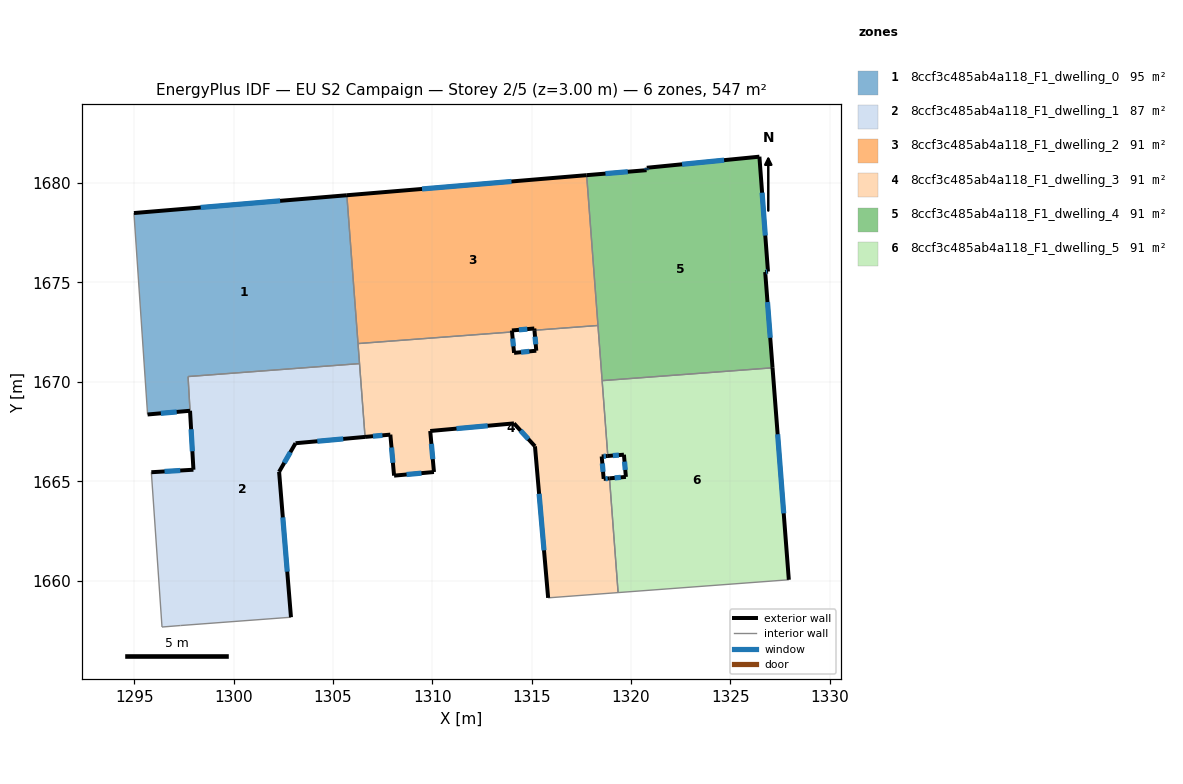
=== STOREY PLAN SPEC (per zone: floor XY polygon, exterior-wall plan segments, windows/doors) ===
zone 1: 8ccf3c485ab4a118_F1_dwelling_0  (94.9 m²)
  floor: (1305.70, 1679.39) (1306.33, 1670.92) (1297.70, 1670.27) (1297.80, 1668.54) (1295.67, 1668.36) (1294.98, 1678.50)
  exterior wall: (1305.70, 1679.39) – (1294.98, 1678.50)  [10.8 m]
    window: (1302.34, 1679.11) – (1298.34, 1678.78)  [4.5 m²]
  exterior wall: (1295.67, 1668.36) – (1297.80, 1668.54)  [2.1 m]
    window: (1296.34, 1668.42) – (1297.13, 1668.49)  [0.9 m²]
  interior walls: 5
zone 2: 8ccf3c485ab4a118_F1_dwelling_1  (87.4 m²)
  floor: (1306.33, 1670.92) (1306.61, 1667.23) (1303.11, 1666.91) (1302.29, 1665.47) (1302.88, 1658.16) (1297.33, 1657.74) (1296.39, 1657.66) (1295.86, 1665.45) (1297.98, 1665.58) (1297.71, 1670.27)
  exterior wall: (1297.98, 1665.58) – (1295.86, 1665.45)  [2.1 m]
    window: (1297.31, 1665.54) – (1296.52, 1665.49)  [0.9 m²]
  exterior wall: (1303.11, 1666.91) – (1306.61, 1667.23)  [3.5 m]
    window: (1304.21, 1667.01) – (1305.52, 1667.13)  [1.5 m²]
  exterior wall: (1302.29, 1665.47) – (1303.11, 1666.91)  [1.7 m]
    window: (1302.55, 1665.92) – (1302.85, 1666.46)  [0.7 m²]
  exterior wall: (1302.88, 1658.16) – (1302.29, 1665.47)  [7.3 m]
    window: (1302.70, 1660.45) – (1302.47, 1663.18)  [3.1 m²]
  exterior wall: (1297.80, 1668.55) – (1297.98, 1665.58)  [3.0 m]
    window: (1297.86, 1667.61) – (1297.92, 1666.51)  [1.2 m²]
  interior walls: 6
zone 3: 8ccf3c485ab4a118_F1_dwelling_2  (91.2 m²)
  floor: (1317.76, 1680.40) (1318.33, 1672.84) (1315.14, 1672.60) (1315.13, 1672.69) (1314.00, 1672.59) (1314.01, 1672.51) (1306.26, 1671.93) (1305.70, 1679.39)
  exterior wall: (1315.13, 1672.69) – (1315.14, 1672.60)  [0.1 m]
  exterior wall: (1314.00, 1672.59) – (1315.13, 1672.69)  [1.1 m]
    window: (1314.36, 1672.62) – (1314.78, 1672.65)  [0.5 m²]
  exterior wall: (1314.01, 1672.51) – (1314.00, 1672.59)  [0.1 m]
  exterior wall: (1317.76, 1680.40) – (1305.70, 1679.39)  [12.1 m]
    window: (1313.98, 1680.08) – (1309.48, 1679.71)  [5.1 m²]
  interior walls: 4
zone 4: 8ccf3c485ab4a118_F1_dwelling_3  (91.2 m²)
  floor: (1318.33, 1672.84) (1318.83, 1666.27) (1318.52, 1666.25) (1318.62, 1665.12) (1318.91, 1665.14) (1319.35, 1659.39) (1315.83, 1659.13) (1315.16, 1666.76) (1314.11, 1667.91) (1309.89, 1667.53) (1310.08, 1665.46) (1308.07, 1665.28) (1307.89, 1667.34) (1306.61, 1667.23) (1306.26, 1671.93) (1314.01, 1672.51) (1314.11, 1671.46) (1315.23, 1671.57) (1315.14, 1672.60)
  exterior wall: (1314.11, 1671.46) – (1314.01, 1672.51)  [1.1 m]
    window: (1314.08, 1671.79) – (1314.04, 1672.18)  [0.4 m²]
  exterior wall: (1315.23, 1671.57) – (1314.11, 1671.46)  [1.1 m]
    window: (1314.88, 1671.53) – (1314.46, 1671.49)  [0.5 m²]
  exterior wall: (1315.14, 1672.60) – (1315.23, 1671.57)  [1.0 m]
    window: (1315.17, 1672.27) – (1315.20, 1671.89)  [0.4 m²]
  exterior wall: (1318.52, 1666.25) – (1318.83, 1666.27)  [0.3 m]
    window: (1318.62, 1666.25) – (1318.73, 1666.26)  [0.1 m²]
  exterior wall: (1318.62, 1665.12) – (1318.52, 1666.25)  [1.1 m]
    window: (1318.59, 1665.47) – (1318.55, 1665.89)  [0.5 m²]
  exterior wall: (1318.91, 1665.14) – (1318.62, 1665.12)  [0.3 m]
    window: (1318.82, 1665.14) – (1318.71, 1665.13)  [0.1 m²]
  exterior wall: (1315.16, 1666.76) – (1315.83, 1659.13)  [7.7 m]
    window: (1315.37, 1664.37) – (1315.62, 1661.52)  [3.2 m²]
  exterior wall: (1314.11, 1667.91) – (1315.16, 1666.76)  [1.6 m]
    window: (1314.44, 1667.55) – (1314.83, 1667.12)  [0.7 m²]
  exterior wall: (1309.89, 1667.53) – (1314.11, 1667.91)  [4.2 m]
    window: (1311.21, 1667.65) – (1312.79, 1667.79)  [1.8 m²]
  exterior wall: (1310.08, 1665.46) – (1309.89, 1667.53)  [2.1 m]
    window: (1310.02, 1666.11) – (1309.95, 1666.88)  [0.9 m²]
  exterior wall: (1308.07, 1665.28) – (1310.08, 1665.46)  [2.0 m]
    window: (1308.70, 1665.34) – (1309.45, 1665.41)  [0.8 m²]
  exterior wall: (1307.89, 1667.34) – (1308.07, 1665.28)  [2.1 m]
    window: (1307.94, 1666.70) – (1308.01, 1665.93)  [0.9 m²]
  exterior wall: (1306.61, 1667.23) – (1307.89, 1667.34)  [1.3 m]
    window: (1307.01, 1667.27) – (1307.49, 1667.31)  [0.5 m²]
  interior walls: 8
zone 5: 8ccf3c485ab4a118_F1_dwelling_4  (91.2 m²)
  floor: (1326.46, 1681.33) (1326.89, 1675.55) (1326.75, 1675.53) (1327.12, 1670.71) (1318.54, 1670.06) (1317.76, 1680.40) (1320.78, 1680.65) (1320.79, 1680.77)
  exterior wall: (1326.75, 1675.53) – (1326.89, 1675.55)  [0.1 m]
    window: (1326.79, 1675.53) – (1326.85, 1675.54)  [0.1 m²]
  exterior wall: (1327.12, 1670.71) – (1326.75, 1675.53)  [4.8 m]
    window: (1327.00, 1672.22) – (1326.86, 1674.02)  [2.0 m²]
  exterior wall: (1320.78, 1680.65) – (1317.76, 1680.40)  [3.0 m]
    window: (1319.84, 1680.57) – (1318.71, 1680.48)  [1.3 m²]
  exterior wall: (1320.79, 1680.77) – (1320.78, 1680.65)  [0.1 m]
    window: (1320.79, 1680.74) – (1320.78, 1680.69)  [0.1 m²]
  exterior wall: (1326.46, 1681.33) – (1320.79, 1680.77)  [5.7 m]
    window: (1324.68, 1681.16) – (1322.57, 1680.95)  [2.4 m²]
  exterior wall: (1326.89, 1675.55) – (1326.46, 1681.33)  [5.8 m]
    window: (1326.75, 1677.36) – (1326.59, 1679.52)  [2.4 m²]
  interior walls: 3
zone 6: 8ccf3c485ab4a118_F1_dwelling_5  (91.2 m²)
  floor: (1327.12, 1670.71) (1327.94, 1660.04) (1319.35, 1659.39) (1318.91, 1665.14) (1319.74, 1665.22) (1319.64, 1666.33) (1318.83, 1666.27) (1318.54, 1670.06)
  exterior wall: (1319.74, 1665.22) – (1318.91, 1665.14)  [0.8 m]
    window: (1319.48, 1665.19) – (1319.17, 1665.17)  [0.3 m²]
  exterior wall: (1319.64, 1666.33) – (1319.74, 1665.22)  [1.1 m]
    window: (1319.67, 1665.98) – (1319.71, 1665.57)  [0.5 m²]
  exterior wall: (1318.83, 1666.27) – (1319.64, 1666.33)  [0.8 m]
    window: (1319.08, 1666.29) – (1319.39, 1666.31)  [0.3 m²]
  exterior wall: (1327.94, 1660.04) – (1327.12, 1670.71)  [10.7 m]
    window: (1327.68, 1663.38) – (1327.38, 1667.36)  [4.5 m²]
  interior walls: 4

=== DERIVED (storey summary) ===
Building: EU S2 Campaign
Storey: 2 of 5  (floor level z = 3.00 m)
Storey gross floor area: 546.9 m²
Zones on this storey: 6
  - 8ccf3c485ab4a118_F1_dwelling_0: floor 94.9 m²; exterior wall 12.9 m (38.7 m²); 2 window(s) 5.4 m²; WWR 13.9%
  - 8ccf3c485ab4a118_F1_dwelling_1: floor 87.4 m²; exterior wall 17.6 m (52.8 m²); 5 window(s) 7.4 m²; WWR 13.9%
  - 8ccf3c485ab4a118_F1_dwelling_2: floor 91.2 m²; exterior wall 13.4 m (40.2 m²); 2 window(s) 5.5 m²; WWR 13.7%
  - 8ccf3c485ab4a118_F1_dwelling_3: floor 91.2 m²; exterior wall 25.8 m (77.5 m²); 13 window(s) 10.8 m²; WWR 13.9%
  - 8ccf3c485ab4a118_F1_dwelling_4: floor 91.2 m²; exterior wall 19.6 m (58.9 m²); 6 window(s) 8.2 m²; WWR 13.9%
  - 8ccf3c485ab4a118_F1_dwelling_5: floor 91.2 m²; exterior wall 13.5 m (40.4 m²); 4 window(s) 5.6 m²; WWR 13.9%
Zone adjacency (shared interzone walls):
  - 8ccf3c485ab4a118_F1_dwelling_0 ↔ 8ccf3c485ab4a118_F1_dwelling_1
  - 8ccf3c485ab4a118_F1_dwelling_0 ↔ 8ccf3c485ab4a118_F1_dwelling_2
  - 8ccf3c485ab4a118_F1_dwelling_0 ↔ 8ccf3c485ab4a118_F1_dwelling_3
  - 8ccf3c485ab4a118_F1_dwelling_1 ↔ 8ccf3c485ab4a118_F1_dwelling_3
  - 8ccf3c485ab4a118_F1_dwelling_2 ↔ 8ccf3c485ab4a118_F1_dwelling_3
  - 8ccf3c485ab4a118_F1_dwelling_2 ↔ 8ccf3c485ab4a118_F1_dwelling_4
  - 8ccf3c485ab4a118_F1_dwelling_3 ↔ 8ccf3c485ab4a118_F1_dwelling_4
  - 8ccf3c485ab4a118_F1_dwelling_3 ↔ 8ccf3c485ab4a118_F1_dwelling_5
  - 8ccf3c485ab4a118_F1_dwelling_4 ↔ 8ccf3c485ab4a118_F1_dwelling_5